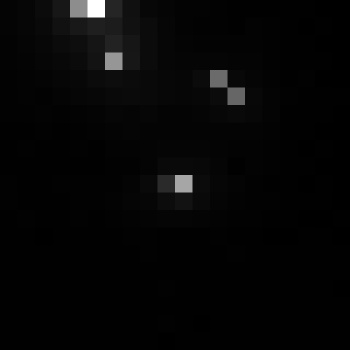

Source data for this figure (header and first rows):
, xmin, ymin, lat, lon, area, perimeter, max_nanowatts, min_nanowatts, moonlight_illumination, clear_sky_confidence, mean_nanowatts
0, 709, 3049, -3.811, -3.811, 1.0, 0.0, 47.57, 0.2565, 11.82, 0.0, 2.041
